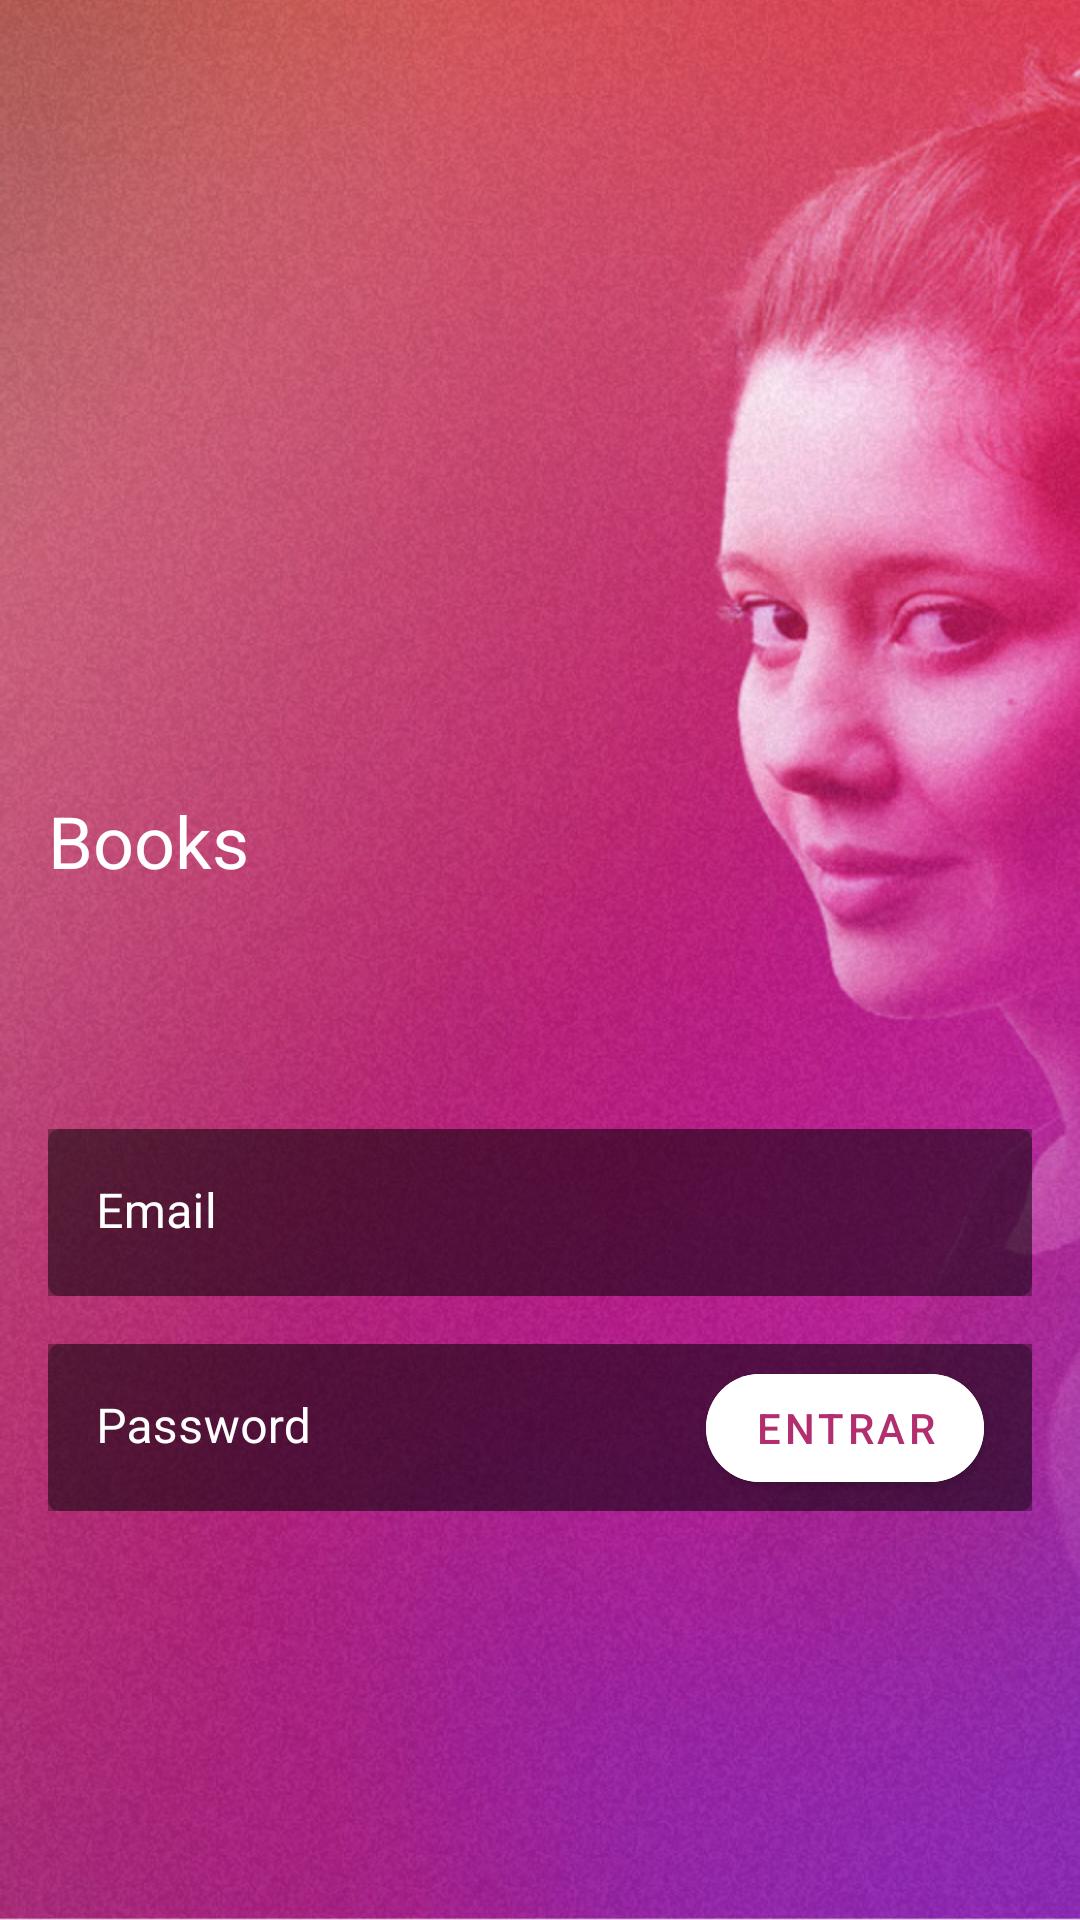

Reconstruct the res/layout file that produces this screen, plus the resources it refers to.
<!-- AndroidManifest.xml: application theme Theme.Ioasysbooks -->
<!-- res/layout/activity_login.xml -->
<?xml version="1.0" encoding="utf-8"?>
<androidx.constraintlayout.widget.ConstraintLayout xmlns:android="http://schemas.android.com/apk/res/android"
    xmlns:app="http://schemas.android.com/apk/res-auto"
    xmlns:tools="http://schemas.android.com/tools"
    android:layout_width="match_parent"
    android:layout_height="match_parent"
    tools:context=".LoginActivity">

    <androidx.appcompat.widget.AppCompatImageView
        android:id="@+id/imgBackground"
        android:layout_width="0dp"
        android:layout_height="0dp"
        android:src="@drawable/img_background_login"
        android:scaleType="centerCrop"
        app:layout_constraintBottom_toBottomOf="parent"
        app:layout_constraintEnd_toEndOf="parent"
        app:layout_constraintStart_toStartOf="parent"
        app:layout_constraintTop_toTopOf="parent"/>

    <androidx.appcompat.widget.AppCompatTextView
        style="@style/LoginTitle"
        android:id="@+id/txtlabel"
        android:layout_width="wrap_content"
        android:layout_height="wrap_content"
        android:layout_marginStart="16dp"
        android:layout_marginBottom="80dp"
        android:drawableStart="@drawable/ic_ioasys"
        android:drawablePadding="8dp"
        android:text="@string/logo_text"
        app:layout_constraintBottom_toBottomOf="parent"
        app:layout_constraintStart_toStartOf="parent"
        app:layout_constraintTop_toTopOf="parent"
        app:layout_constraintVertical_chainStyle="packed"/>

    <com.google.android.material.textfield.TextInputLayout
        android:id="@+id/textFieldEmail"
        android:layout_width="0dp"
        android:layout_height="wrap_content"
        android:layout_marginHorizontal="16dp"
        android:layout_marginTop="80dp"
        android:background="#52000000"
        android:hint="@string/email_hint"
        android:textColorHint="@color/white"
        app:hintTextColor="#80FFFFFF"
        app:boxStrokeWidth="0dp"
        app:boxStrokeWidthFocused="0dp"
        app:layout_constraintEnd_toEndOf="parent"
        app:layout_constraintStart_toStartOf="parent"
        app:layout_constraintTop_toBottomOf="@id/txtlabel"
        app:layout_constraintVertical_chainStyle="packed">

        <com.google.android.material.textfield.TextInputEditText
            android:id="@+id/textFieldEditEmail"
            android:layout_width="match_parent"
            android:layout_height="wrap_content"
            android:textColor="@color/white"
            android:inputType="textEmailAddress"
            android:background="@drawable/bg_input"
            tools:ignore="SpeakableTextPresentCheck,TouchTargetSizeCheck" />

    </com.google.android.material.textfield.TextInputLayout>

    <com.google.android.material.textfield.TextInputLayout
        android:id="@+id/textFieldPassword"
        android:layout_width="0dp"
        android:layout_height="wrap_content"
        android:layout_marginHorizontal="16dp"
        android:layout_marginTop="16dp"
        android:background="#52000000"
        android:hint="@string/password_hint"
        android:textColorHint="@color/white"
        app:hintTextColor="#80FFFFFF"
        app:boxStrokeWidth="0dp"
        app:boxStrokeWidthFocused="0dp"
        app:layout_constraintEnd_toEndOf="parent"
        app:layout_constraintStart_toStartOf="parent"
        app:layout_constraintTop_toBottomOf="@id/textFieldEmail"
        app:layout_constraintVertical_chainStyle="packed">

        <com.google.android.material.textfield.TextInputEditText
            android:id="@+id/textFieldEditPassword"
            android:layout_width="match_parent"
            android:layout_height="wrap_content"
            android:textColor="@color/white"
            android:inputType="textPassword"
            android:background="@drawable/bg_input"
            tools:ignore="SpeakableTextPresentCheck,TouchTargetSizeCheck" />

    </com.google.android.material.textfield.TextInputLayout>

    <com.google.android.material.button.MaterialButton
        android:id="@+id/enterButton"
        android:layout_width="wrap_content"
        android:layout_height="wrap_content"
        android:layout_marginEnd="16dp"
        android:text="@string/enter_btn"
        android:textColor="#B22E6F"
        android:backgroundTint="@color/white"
        app:cornerRadius="44dp"
        app:layout_constraintBottom_toBottomOf="@id/textFieldPassword"
        app:layout_constraintEnd_toEndOf="@id/textFieldPassword"
        app:layout_constraintTop_toTopOf="@id/textFieldPassword" />

    <androidx.appcompat.widget.AppCompatTextView
        android:id="@+id/txtError"
        android:layout_width="wrap_content"
        android:layout_height="wrap_content"
        android:layout_marginTop="8dp"
        android:text="@string/error_text"
        android:textColor="@color/white"
        android:textSize="14sp"
        android:visibility="gone"
        app:layout_constraintEnd_toEndOf="@id/textFieldPassword"
        app:layout_constraintTop_toBottomOf="@id/textFieldPassword" />











</androidx.constraintlayout.widget.ConstraintLayout>
<!-- resources referenced by this layout -->
<resources>
  <color name="white">#FFFFFFFF</color>
  <!-- drawable bg_input (drawable) -->
  <?xml version="1.0" encoding="utf-8"?>
  <shape xmlns:android="http://schemas.android.com/apk/res/android">
      <corners android:radius="4dp" />
      <solid android:color="#52000000" />
  </shape>
  <!-- drawable img_background_login: png bitmap (drawable-hdpi, 743370 bytes) -->
  <string name="email_hint">Email</string>
  <string name="enter_btn">Entrar</string>
  <string name="error_text">Email e/ou senha incorretos.</string>
  <string name="logo_text">Books</string>
  <string name="password_hint">Password</string>
  <style name="LoginTitle" parent="Widget.AppCompat.TextView">
          <item name="android:textSize">24sp</item>
          <item name="android:gravity">center</item>
          <item name="android:textColor">@color/white</item>
      </style>
  <style name="Theme.Ioasysbooks" parent="Theme.MaterialComponents.DayNight.NoActionBar">
          
          <item name="colorPrimary">@color/purple_500</item>
          <item name="colorPrimaryVariant">@color/purple_700</item>
          <item name="colorOnPrimary">@color/white</item>
          
          <item name="colorSecondary">@color/teal_200</item>
          <item name="colorSecondaryVariant">@color/teal_700</item>
          <item name="colorOnSecondary">@color/black</item>
          
          <item name="android:statusBarColor" tools:targetApi="l">?attr/colorPrimaryVariant</item>
          
          <item name="android:windowTranslucentStatus">true</item>
          <item name="android:navigationBarColor">@color/black</item>
  
      </style>
  <color name="purple_500">#FF6200EE</color>
  <color name="purple_700">#FF3700B3</color>
  <color name="teal_200">#FF03DAC5</color>
  <color name="teal_700">#FF018786</color>
  <color name="black">#FF000000</color>
</resources>
